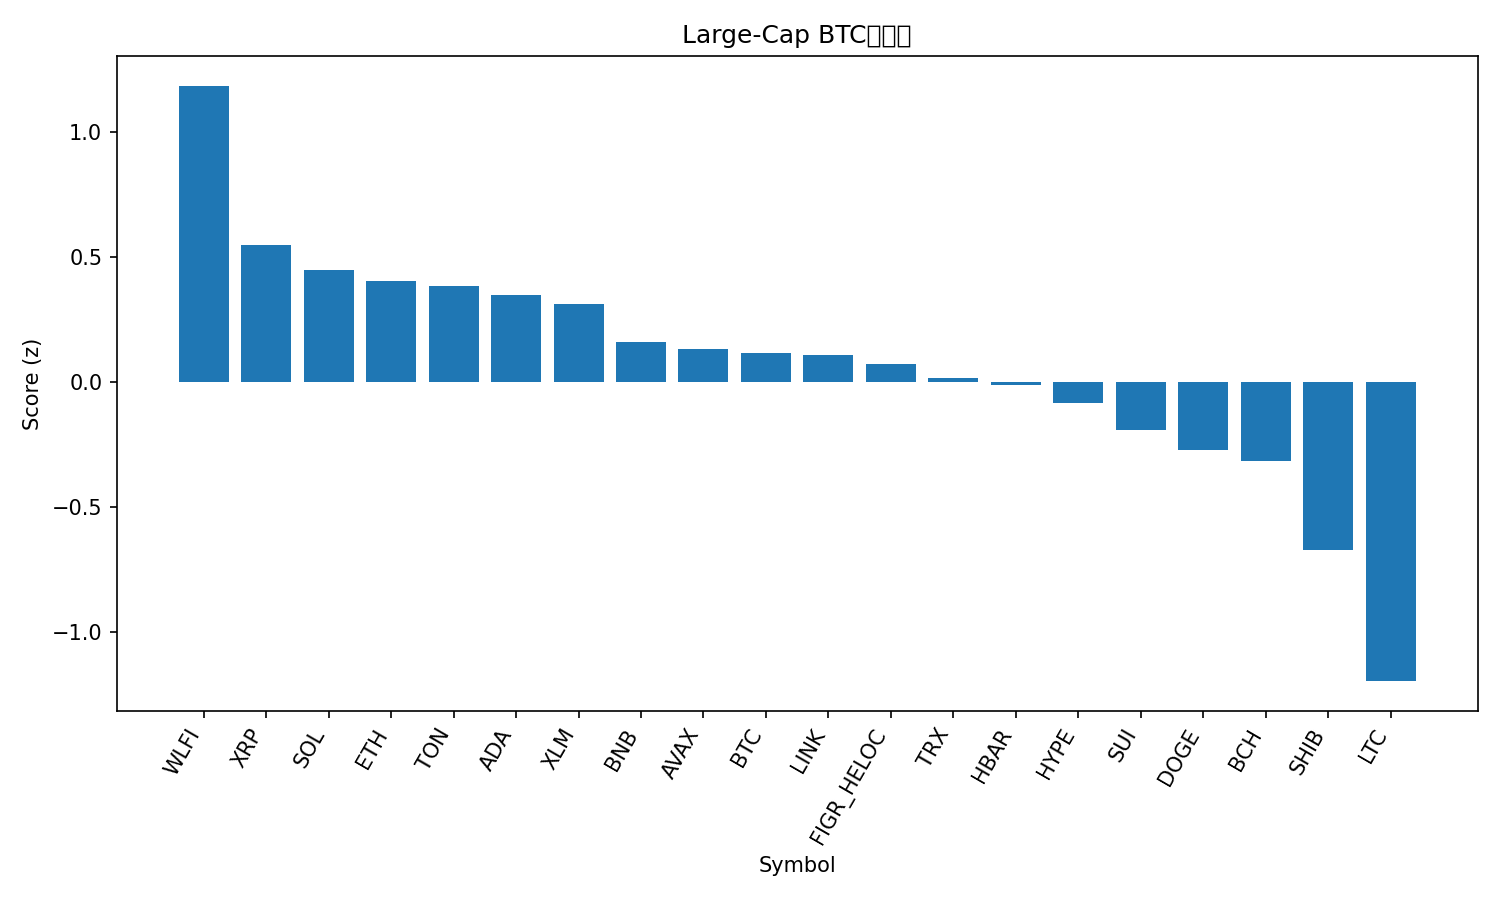

Values plotted in this chart, from the file beside it:
rank, name, symbol, price_btc, price_usd, pct_1h_btc, pct_24h_btc, pct_7d_btc, market_cap_rank, market_cap_usd, volume_usd, score
1, World Liberty Financial, WLFI, 2.19e-06, 0.2527, -0.2513, 11.94, 17.29, 33, 6854975465, 1370262017, 1.186
2, XRP, XRP, 2.581e-05, 2.98, 0.1958, 0.2899, -2.306, 3, 178303562926, 2973279177, 0.5488
3, Solana, SOL, 0.002058, 237.9, 0.1972, -0.2806, -4.031, 6, 129101546623, 3405592812, 0.4492
4, Ethereum, ETH, 0.03889, 4495, 0.1155, 0.4899, -2.499, 2, 542512865404, 14808128945, 0.4031
5, Toncoin, TON, 2.656e-05, 3.07, 0.1889, -0.6161, -3.542, 29, 7805936937, 96507232, 0.385
6, Cardano, ADA, 7.67e-06, 0.8864, 0.1483, -0.6554, -0.8425, 11, 32372949137, 1181215202, 0.3471
7, Stellar, XLM, 3.32e-06, 0.3833, 0.1545, -0.8337, -1.899, 21, 12214654666, 145235655, 0.3125
8, BNB, BNB, 0.009062, 1047, -0.1981, 2.488, 12.83, 5, 145778008785, 3285424845, 0.1582
9, Avalanche, AVAX, 0.0002848, 32.91, -0.02473, -1.152, 11.12, 18, 13881455544, 670128624, 0.1335
10, Bitcoin, BTC, 1.0, 115557, 0.0, 0.0, 0.0, 1, 2302385386069, 18825876723, 0.1162
11, Chainlink, LINK, 0.0002002, 23.13, 0.08793, -0.6295, -4.481, 14, 15685922083, 421948781, 0.1062
12, Figure Heloc, FIGR_HELOC, 8.64e-06, 1.0, 0.0, 0.09052, 0.06636, 20, 12582021563, 511330, 0.07023
13, TRON, TRX, 2.98e-06, 0.3444, 0.02644, -0.7475, -1.131, 10, 32599335296, 570844362, 0.01715
14, Hedera, HBAR, 2.04e-06, 0.2362, 0.1055, -2.663, -1.66, 25, 10009065945, 135504998, -0.01281
15, Hyperliquid, HYPE, 0.0004471, 51.67, 0.1932, -4.443, -5.609, 17, 14003405870, 533770010, -0.08293
16, Sui, SUI, 3.14e-05, 3.63, -0.04322, -0.8337, -2.043, 19, 12940923139, 665628177, -0.1908
17, Dogecoin, DOGE, 2.28e-06, 0.2632, -0.02227, -1.135, -6.426, 8, 39739135191, 1672303647, -0.2708
18, Bitcoin Cash, BCH, 0.005163, 596.8, -0.1207, -0.6691, 0.3301, 23, 11891840229, 195877401, -0.3149
19, Shiba Inu, SHIB, 1.11079e-10, 1.284e-05, -0.2041, -0.4957, -6.683, 31, 7560382156, 155793837, -0.6745
20, Litecoin, LTC, 0.0009961, 115.1, -0.5425, 1.119, -0.2435, 26, 8786336424, 341673760, -1.198
21, Cronos, CRO, 1.91e-06, 0.2209, -0.3666, -4.329, -7.781, 30, 7685880626, 34337687, -1.547
